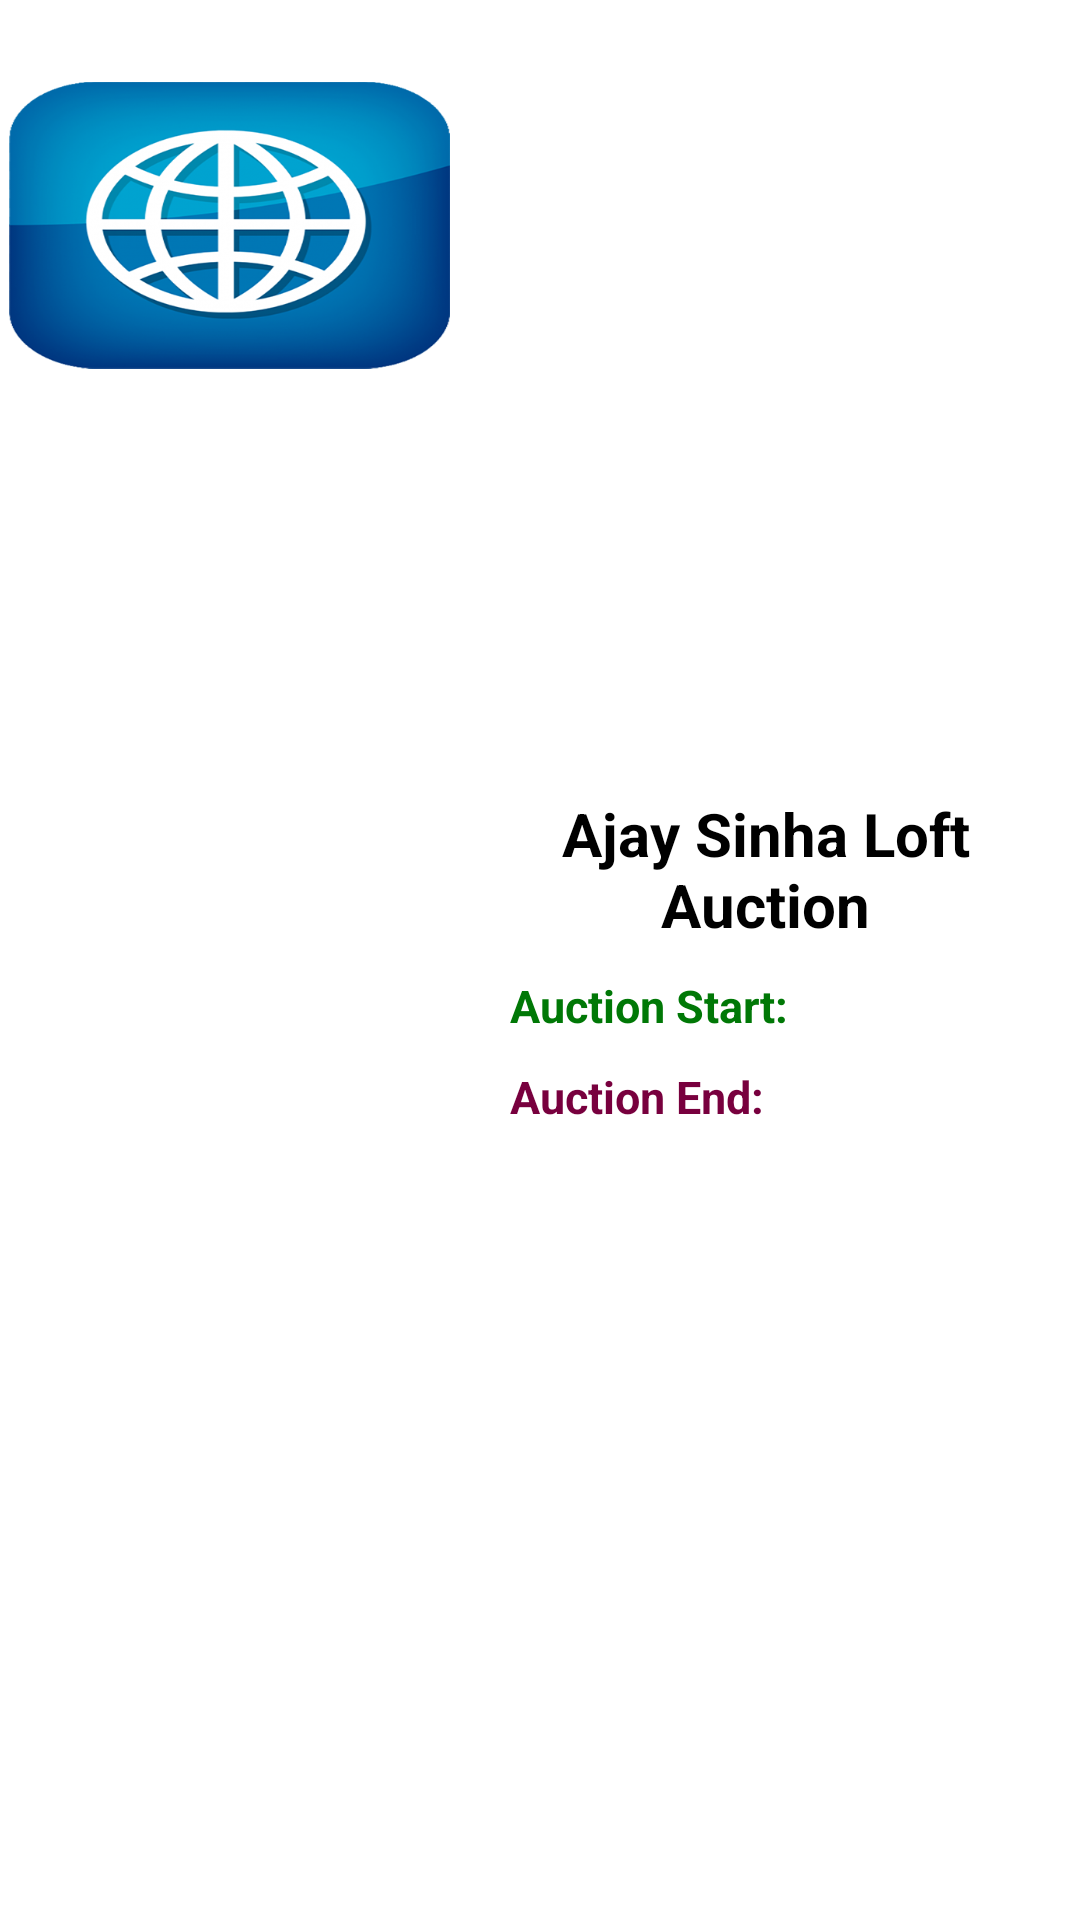

Layout XML and referenced resources for this Android screen:
<!-- AndroidManifest.xml: application theme Theme.PigeonInfinityApp -->
<!-- res/layout/single_auction_for_list.xml -->
<?xml version="1.0" encoding="utf-8"?>
<LinearLayout xmlns:android="http://schemas.android.com/apk/res/android"
    android:layout_width="match_parent"
    android:layout_height="wrap_content"
    android:orientation="horizontal">

    <ImageView
        android:id="@+id/IV_auctionPic"
        android:layout_width="150dp"
        android:layout_height="150dp"
        android:src="@drawable/website"
        android:paddingLeft="3dp"/>
    <LinearLayout
        android:layout_width="match_parent"
        android:layout_height="match_parent"
        android:orientation="vertical"
        android:gravity="center">

        <TextView
            android:id="@+id/TV_auctionName"
            android:layout_width="match_parent"
            android:layout_height="wrap_content"
            android:text="Ajay Sinha Loft Auction"
            android:textSize="20dp"
            android:textColor="#000000"
            android:textStyle="bold"
            android:gravity="center"
            android:padding="5dp"/>

        <TextView
            android:id="@+id/TV_auctionStart"
            android:layout_width="match_parent"
            android:layout_height="wrap_content"
            android:text="Auction Start: "
            android:textSize="15dp"
            android:textColor="#007806"
            android:textStyle="bold"
            android:gravity="left"
            android:padding="5dp"
            android:layout_marginLeft="10dp"/>

        <TextView
            android:id="@+id/TV_auctionEnd"
            android:layout_width="match_parent"
            android:layout_height="wrap_content"
            android:text="Auction End: "
            android:textSize="15dp"
            android:textColor="#78003e"
            android:textStyle="bold"
            android:gravity="left"
            android:padding="5dp"
            android:layout_marginLeft="10dp"/>


    </LinearLayout>

</LinearLayout>
<!-- resources referenced by this layout -->
<resources>
  <!-- drawable website: png bitmap (drawable-v24, 146456 bytes) -->
  <style name="Theme.PigeonInfinityApp" parent="Theme.MaterialComponents.DayNight.NoActionBar">
          
          <item name="colorPrimary">@color/purple_500</item>
          <item name="colorPrimaryVariant">@color/purple_700</item>
          <item name="colorOnPrimary">@color/white</item>
          
          <item name="colorSecondary">@color/teal_200</item>
          <item name="colorSecondaryVariant">@color/teal_700</item>
          <item name="colorOnSecondary">@color/black</item>
          
          <item name="android:statusBarColor" tools:targetApi="l">?attr/colorPrimaryVariant</item>
          
      </style>
  <!-- not gathered from this repository: default colours our renderer supplied (Android Studio template values) -->
  <color name="purple_500">#FF6200EE</color>
  <color name="purple_700">#FF3700B3</color>
  <color name="teal_200">#FF03DAC5</color>
  <color name="teal_700">#FF018786</color>
  <color name="black">#FF000000</color>
  <color name="white">#FFFFFFFF</color>
</resources>
